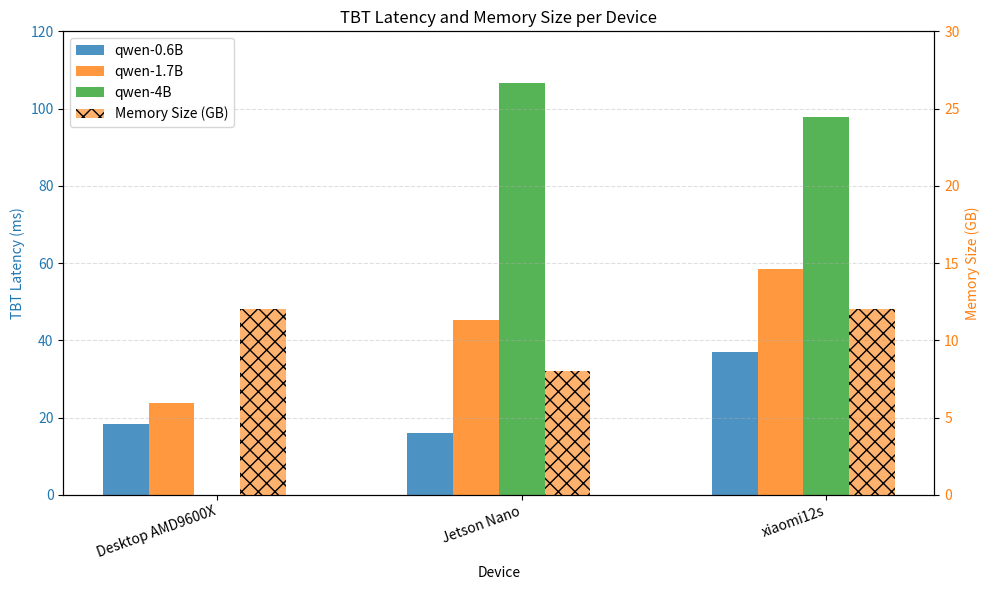

Write the Python code that produced this figure.
import math
import pandas as pd
import matplotlib.pyplot as plt
from collections import defaultdict

# ---------------------------------------------------------------------
# OPTION A: Put your data here.
#   time latency unit: milliseconds
#   mem_gb: "common memory size" you want to display (GPU or CPU or hybrid)
#           If you have both, you can choose one or sum them before putting here.
# ---------------------------------------------------------------------
data = [
    {"device": "Jetson Nano", "model": "qwen-0.6B", "tbt_latency_ms": 16, "mem_gb": 8},
    {"device": "Jetson Nano", "model": "qwen-1.7B", "tbt_latency_ms": 45.3, "mem_gb": 8},
    {"device": "Jetson Nano", "model": "qwen-4B", "tbt_latency_ms": 106.7, "mem_gb": 8},

#    {"device": "Raspberry Pi 4", "model": "qwen-0.6B", "tbt_latency_ms": 0, "mem_gb": 8},
#    {"device": "Raspberry Pi 4", "model": "qwen-1.7B", "tbt_latency_ms": 0, "mem_gb": 8},
#    {"device": "Raspberry Pi 4", "model": "qwen-4B", "tbt_latency_ms": 0, "mem_gb": 8},

    {"device": "Desktop AMD9600X", "model": "qwen-0.6B", "tbt_latency_ms": 18.36, "mem_gb": 12},
    {"device": "Desktop AMD9600X", "model": "qwen-1.7B", "tbt_latency_ms": 23.66, "mem_gb": 12},
    {"device": "Desktop AMD9600X", "model": "qwen-4B", "tbt_latency_ms": 0, "mem_gb": 12},

    {"device": "xiaomi12s", "model": "qwen-0.6B", "tbt_latency_ms": 36.866, "mem_gb": 12},
    {"device": "xiaomi12s", "model": "qwen-1.7B", "tbt_latency_ms": 58.44, "mem_gb": 12},
    {"device": "xiaomi12s", "model": "qwen-4B", "tbt_latency_ms": 97.7, "mem_gb": 12},
]
df = pd.DataFrame(data)

# ---------------------------------------------------------------------
# Filter for desired models
# ---------------------------------------------------------------------
models_order = ["qwen-0.6B", "qwen-1.7B", "qwen-4B"]
df = df[df["model"].isin(models_order)].copy()

# Memory per device (max across models)
mem_per_device = df.groupby("device")["mem_gb"].max()

# Pivot latency table
latency_wide = df.pivot_table(index="device",
                              columns="model",
                              values="tbt_latency_ms",
                              aggfunc="mean").reindex(columns=models_order)

devices = latency_wide.index.tolist()
n_devices = len(devices)
n_groups = len(models_order)

# Bar positions
bar_width = 0.15
x = range(n_devices)
offsets = [(-2*bar_width),(-bar_width), 0]  # Two latency bars per device; memory bar will be offset right

fig, ax = plt.subplots(figsize=(10, 6))

# Plot latency bars
for i, model in enumerate(models_order):
    heights = latency_wide[model].values
    bars_x = [xi + offsets[i] for xi in x]
    ax.bar(bars_x, heights, width=bar_width, label=model, alpha=0.8)

ax.set_ylabel("TBT Latency (ms)", color="tab:blue")
ax.set_xlabel("Device")
ax.set_title("TBT Latency and Memory Size per Device")
ax.tick_params(axis='y', labelcolor="tab:blue")

ax.set_ylim(0, 120)

# Memory bar on secondary axis
ax2 = ax.twinx()
mem_x = [xi + bar_width for xi in x]  # offset to right of latency bars
ax2.bar(mem_x, mem_per_device.values, width=bar_width, label="Memory Size (GB)",
        color="tab:orange", alpha=0.6,hatch="xx")
ax2.set_ylabel("Memory Size (GB)", color="tab:orange")
ax2.tick_params(axis='y', labelcolor="tab:orange")

ax2.set_ylim(0, 30)
# X-axis device labels
ax.set_xticks(list(x))
ax.set_xticklabels(devices, rotation=20, ha="right")

# Legends: combine from both axes
lines1, labels1 = ax.get_legend_handles_labels()
lines2, labels2 = ax2.get_legend_handles_labels()
ax.legend(lines1 + lines2, labels1 + labels2, loc="upper left")

ax.grid(True, axis="y", linestyle="--", alpha=0.4)

plt.tight_layout()
plt.show()